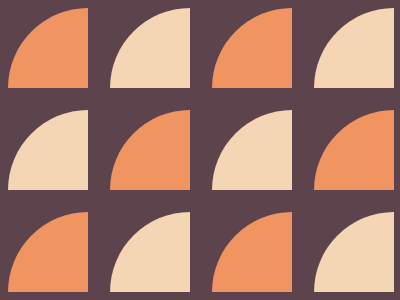

Give the HTML and CSS whose rendering is this image.

<body bgcolor=#5C434C>
    <div class="grid-container">
        <div class="grid-item q o"></div>
        <div class="grid-item q s"></div>
        <div class="grid-item q o"></div>
        <div class="grid-item q s"></div>
        <div class="grid-item q s"></div>
        <div class="grid-item q o"></div>
        <div class="grid-item q s"></div>
        <div class="grid-item q o"></div>
        <div class="grid-item q o"></div>
        <div class="grid-item q s"></div>
        <div class="grid-item q o"></div>
        <div class="grid-item q s"></div>
    </div>
    <style>
        .grid-container {
            display: grid;
            grid-template-columns: auto auto auto auto;
            grid-gap: 22px;
        }

        .q {
            width: 80px;
            height: 80px;
            border-radius: 80px 0 0 0;
        }

        .o {
            background: #F09462
        }

        .s {
            background: #F5D6B4
        }
    </style>